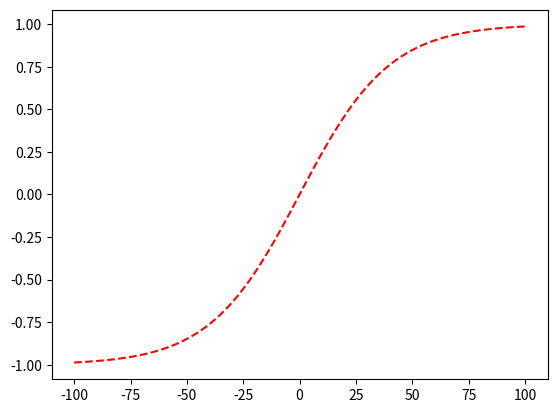

Write the Python code that produced this figure.
# _*_ coding: utf-8 _*_

import math
import numpy as np
import matplotlib.pyplot as plt

def f(x):
	return 2. / (1. + math.exp(-x * 0.05)) - 1.0

X = np.linspace(-100, 100, 100)
Y = [f(x) for x in X]

plt.plot(X, Y, "r--")

plt.show()